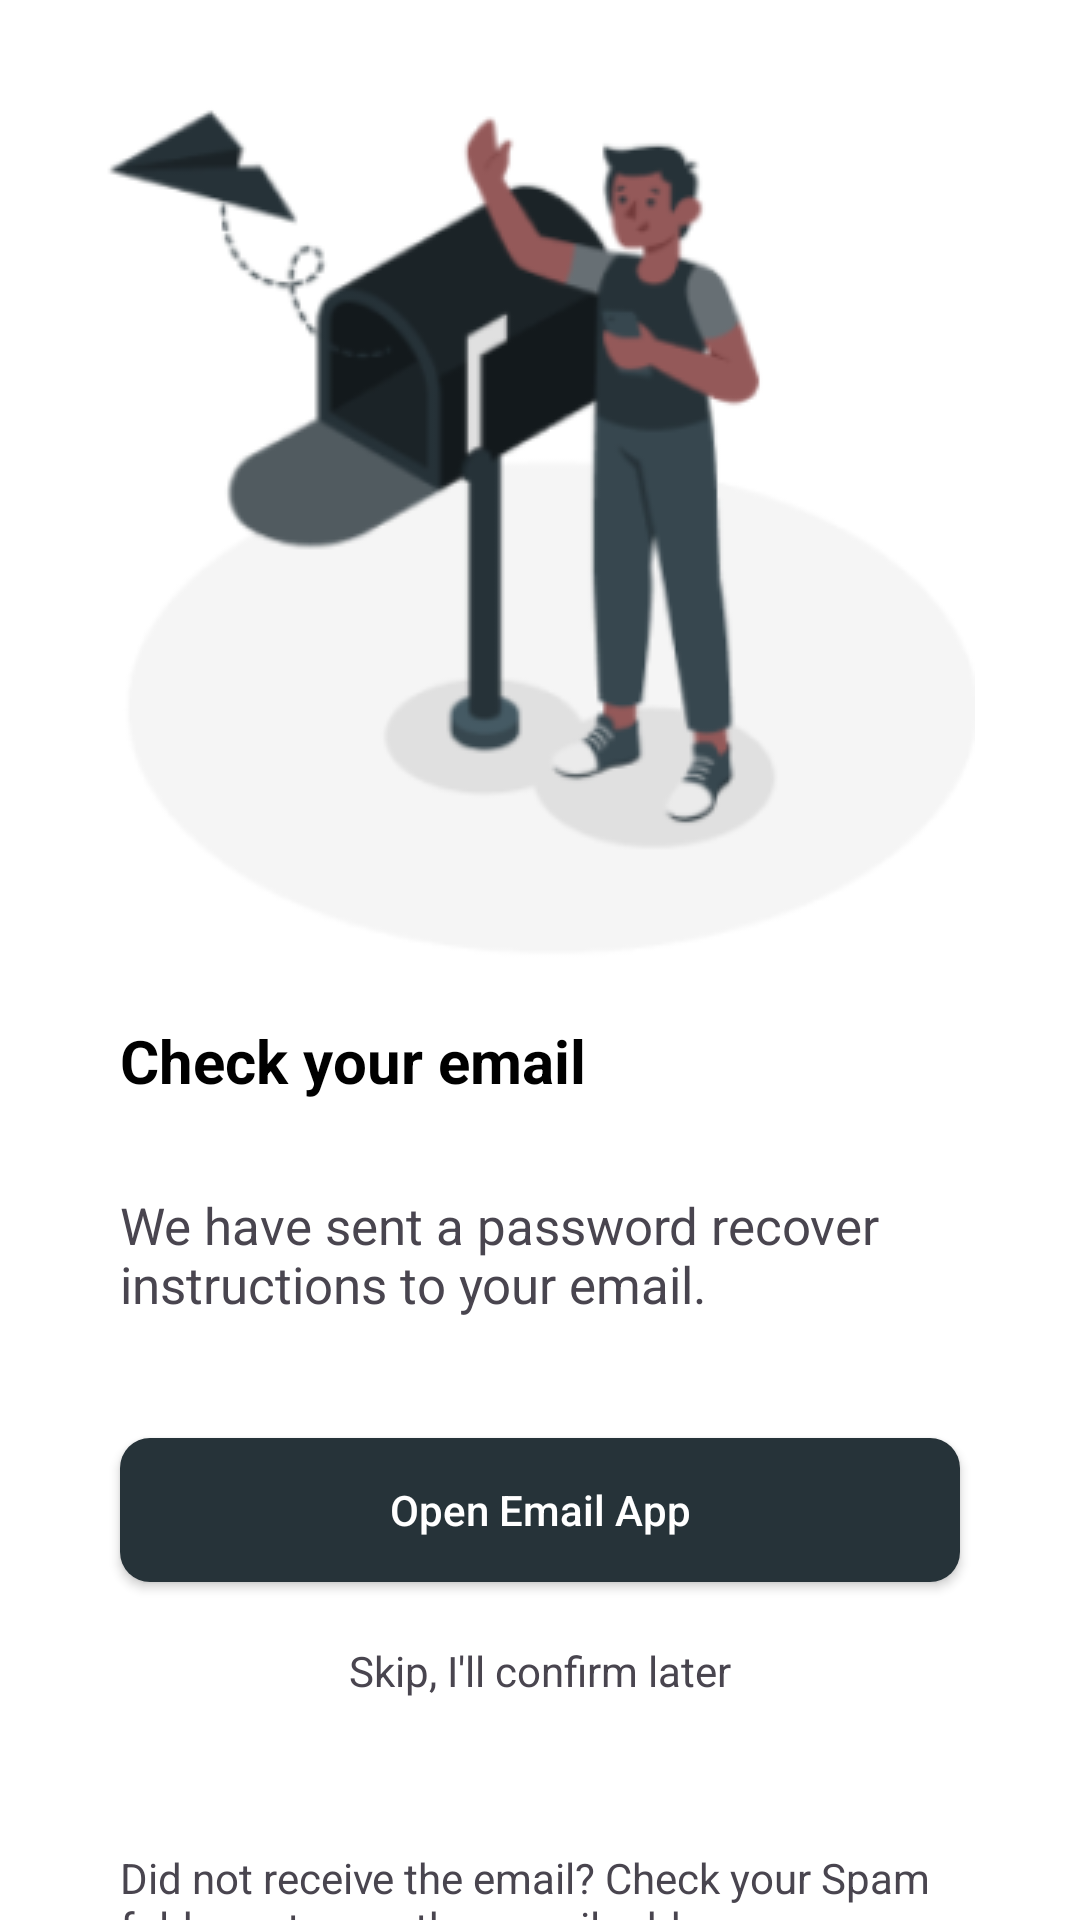

The Android layout XML behind this screen, and the referenced resources:
<!-- AndroidManifest.xml: application theme Theme.Mimi -->
<!-- res/layout/activity_email_check.xml -->
<?xml version="1.0" encoding="utf-8"?>
<androidx.constraintlayout.widget.ConstraintLayout xmlns:android="http://schemas.android.com/apk/res/android"
    xmlns:app="http://schemas.android.com/apk/res-auto"
    xmlns:tools="http://schemas.android.com/tools"
    android:layout_width="match_parent"
    android:layout_height="match_parent"
    android:background="@color/white"
    tools:context=".Activitys.EmailCheckActivity">

    <androidx.constraintlayout.widget.ConstraintLayout
        android:layout_width="match_parent"
        android:layout_height="wrap_content"
        android:layout_marginHorizontal="20dp"
        app:layout_constraintBottom_toBottomOf="parent"
        app:layout_constraintEnd_toEndOf="parent"
        app:layout_constraintStart_toStartOf="parent"
        app:layout_constraintTop_toTopOf="parent">

        <ImageView
            android:id="@+id/imageView"
            android:layout_width="match_parent"
            android:layout_height="wrap_content"
            android:src="@drawable/check_icon"
            app:layout_constraintEnd_toEndOf="parent"
            app:layout_constraintStart_toStartOf="parent"
            app:layout_constraintTop_toTopOf="parent" />

        <TextView
            android:id="@+id/textView"
            android:layout_width="match_parent"
            android:layout_height="wrap_content"
            android:layout_marginHorizontal="20dp"
            android:text="Check your email"
            android:textColor="@color/black"
            android:textSize="20sp"
            android:layout_marginTop="20dp"
            android:textStyle="bold"
            app:layout_constraintEnd_toEndOf="parent"
            app:layout_constraintStart_toStartOf="parent"
            app:layout_constraintTop_toBottomOf="@+id/imageView" />

        <TextView
            android:id="@+id/textView2"
            android:layout_width="match_parent"
            android:layout_height="wrap_content"
            android:layout_marginHorizontal="20dp"
            android:layout_marginTop="30dp"
            android:text="We have sent a password recover instructions to your email."
            android:textSize="17sp"
            app:layout_constraintEnd_toEndOf="parent"
            app:layout_constraintStart_toStartOf="parent"
            app:layout_constraintTop_toBottomOf="@+id/textView" />

        <androidx.appcompat.widget.AppCompatButton
            android:id="@+id/signUpBtn"
            android:layout_width="match_parent"
            android:layout_height="wrap_content"
            android:layout_marginHorizontal="20dp"
            android:layout_marginTop="40dp"
            android:background="@drawable/email_btn_bg"
            android:text="Open Email App"
            android:textAllCaps="false"
            android:textColor="@color/white"
            app:layout_constraintEnd_toEndOf="parent"
            app:layout_constraintStart_toStartOf="parent"
            app:layout_constraintTop_toBottomOf="@+id/textView2" />

        <TextView
            android:id="@+id/textView3"
            android:layout_width="wrap_content"
            android:layout_height="wrap_content"
            android:layout_marginTop="20dp"
            android:text="Skip, I'll confirm later"
            app:layout_constraintEnd_toEndOf="@+id/signUpBtn"
            app:layout_constraintStart_toStartOf="@+id/signUpBtn"
            app:layout_constraintTop_toBottomOf="@+id/signUpBtn" />

        <TextView
            android:id="@+id/emailTextView"
            android:layout_width="match_parent"
            android:layout_height="wrap_content"
            android:layout_marginHorizontal="20dp"
            android:layout_marginTop="50dp"
            android:text="@string/did_not_receive_the_email"
            app:layout_constraintTop_toBottomOf="@+id/textView3" />

    </androidx.constraintlayout.widget.ConstraintLayout>

</androidx.constraintlayout.widget.ConstraintLayout>
<!-- resources referenced by this layout -->
<resources>
  <color name="black">#FF000000</color>
  <color name="white">#FFFFFFFF</color>
  <!-- drawable check_icon: png bitmap (drawable, 28101 bytes) -->
  <!-- drawable email_btn_bg (drawable) -->
  <?xml version="1.0" encoding="utf-8"?>
  <shape xmlns:android="http://schemas.android.com/apk/res/android">
  <corners android:radius="10dp"/>
      <solid android:color="#263339"/>
  </shape>
  <string name="did_not_receive_the_email"><a>Did not receive the email? Check your Spam folder or try another email address.</a></string>
  <style name="Theme.Mimi" parent="Base.Theme.Mimi" />
  <style name="Base.Theme.Mimi" parent="Theme.Material3.Light.NoActionBar">
          
           <item name="colorPrimary">@color/darkGreen</item>
          <item name="android:windowIsTranslucent">true</item>
  
      </style>
  <color name="darkGreen">#263238</color>
</resources>
